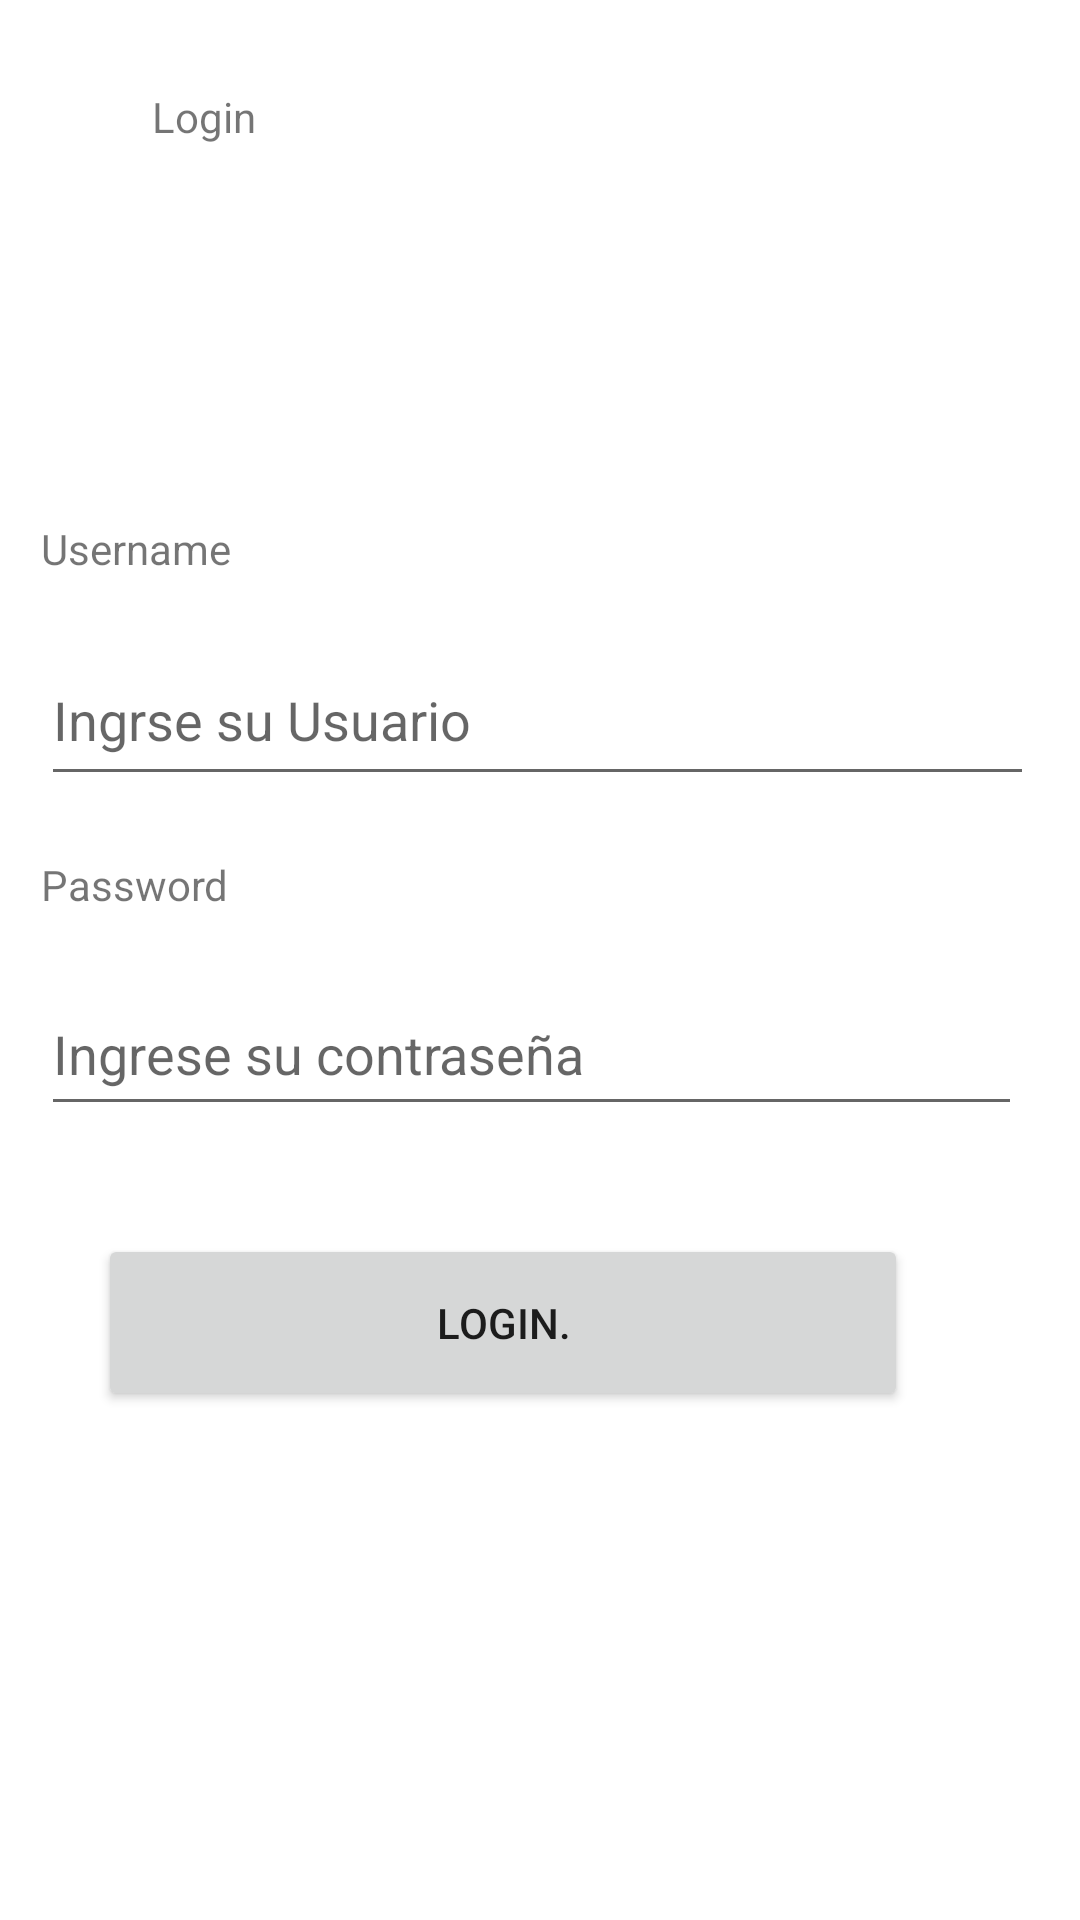

Layout XML and referenced resources for this Android screen:
<!-- AndroidManifest.xml: application theme Theme.Erick -->
<!-- res/layout/activity_main.xml -->
<?xml version="1.0" encoding="utf-8"?>
<androidx.constraintlayout.widget.ConstraintLayout xmlns:android="http://schemas.android.com/apk/res/android"
    xmlns:app="http://schemas.android.com/apk/res-auto"
    xmlns:tools="http://schemas.android.com/tools"
    android:layout_width="match_parent"
    android:layout_height="match_parent"
    tools:context=".MainActivity">

    <androidx.constraintlayout.widget.ConstraintLayout
        android:layout_width="match_parent"
        android:layout_height="match_parent"
        tools:layout_editor_absoluteX="0dp"
        tools:layout_editor_absoluteY="0dp">

        <TextView
            android:id="@+id/textView"
            android:layout_width="328dp"
            android:layout_height="30dp"
            android:text="Username "
            app:layout_constraintBottom_toBottomOf="parent"
            app:layout_constraintEnd_toEndOf="parent"
            app:layout_constraintHorizontal_bias="0.427"
            app:layout_constraintStart_toStartOf="parent"
            app:layout_constraintTop_toTopOf="parent"
            app:layout_constraintVertical_bias="0.284" />

        <EditText
            android:id="@+id/edtuser"
            android:layout_width="331dp"
            android:layout_height="54dp"
            android:layout_marginTop="8dp"
            android:ems="10"
            android:hint="Ingrse su Usuario"
            android:inputType="textPersonName"
            app:layout_constraintEnd_toEndOf="@+id/textView"
            app:layout_constraintHorizontal_bias="0.0"
            app:layout_constraintStart_toStartOf="@+id/textView"
            app:layout_constraintTop_toBottomOf="@+id/textView" />

        <EditText
            android:id="@+id/edtContra"
            android:layout_width="327dp"
            android:layout_height="51dp"
            android:layout_marginTop="8dp"
            android:ems="10"
            android:hint="Ingrese su contraseña"
            android:inputType="textPersonName"
            app:layout_constraintEnd_toEndOf="@+id/textView3"
            app:layout_constraintHorizontal_bias="0.0"
            app:layout_constraintStart_toStartOf="@+id/textView3"
            app:layout_constraintTop_toBottomOf="@+id/textView3" />

        <TextView
            android:id="@+id/txvMensj"
            android:layout_width="104dp"
            android:layout_height="28dp"
            android:layout_marginBottom="116dp"
            android:text="Login"
            app:layout_constraintBottom_toTopOf="@+id/textView"
            app:layout_constraintEnd_toEndOf="@+id/textView"
            app:layout_constraintHorizontal_bias="0.165"
            app:layout_constraintStart_toStartOf="@+id/textView" />

        <TextView
            android:id="@+id/textView3"
            android:layout_width="327dp"
            android:layout_height="31dp"
            android:layout_marginTop="20dp"
            android:text="Password"
            app:layout_constraintEnd_toEndOf="@+id/edtuser"
            app:layout_constraintHorizontal_bias="0.0"
            app:layout_constraintStart_toStartOf="@+id/edtuser"
            app:layout_constraintTop_toBottomOf="@+id/edtuser" />

        <Button
            android:id="@+id/btnLogin"
            android:layout_width="270dp"
            android:layout_height="59dp"
            android:layout_marginTop="36dp"
            android:text="LOGIN."
            app:layout_constraintEnd_toEndOf="@+id/edtContra"
            app:layout_constraintHorizontal_bias="0.333"
            app:layout_constraintStart_toStartOf="@+id/edtContra"
            app:layout_constraintTop_toBottomOf="@+id/edtContra" />
    </androidx.constraintlayout.widget.ConstraintLayout>
</androidx.constraintlayout.widget.ConstraintLayout>
<!-- resources referenced by this layout -->
<resources>
  <style name="Theme.Erick" parent="Theme.MaterialComponents.DayNight.DarkActionBar">
          
          <item name="colorPrimary">@color/purple_500</item>
          <item name="colorPrimaryVariant">@color/purple_700</item>
          <item name="colorOnPrimary">@color/white</item>
          
          <item name="colorSecondary">@color/teal_200</item>
          <item name="colorSecondaryVariant">@color/teal_700</item>
          <item name="colorOnSecondary">@color/black</item>
          
          <item name="android:statusBarColor">?attr/colorPrimaryVariant</item>
          
      </style>
  <!-- not gathered from this repository: default colours our renderer supplied (Android Studio template values) -->
  <color name="purple_500">#FF6200EE</color>
  <color name="purple_700">#FF3700B3</color>
  <color name="teal_200">#FF03DAC5</color>
  <color name="teal_700">#FF018786</color>
  <color name="black">#FF000000</color>
  <color name="white">#FFFFFFFF</color>
</resources>
